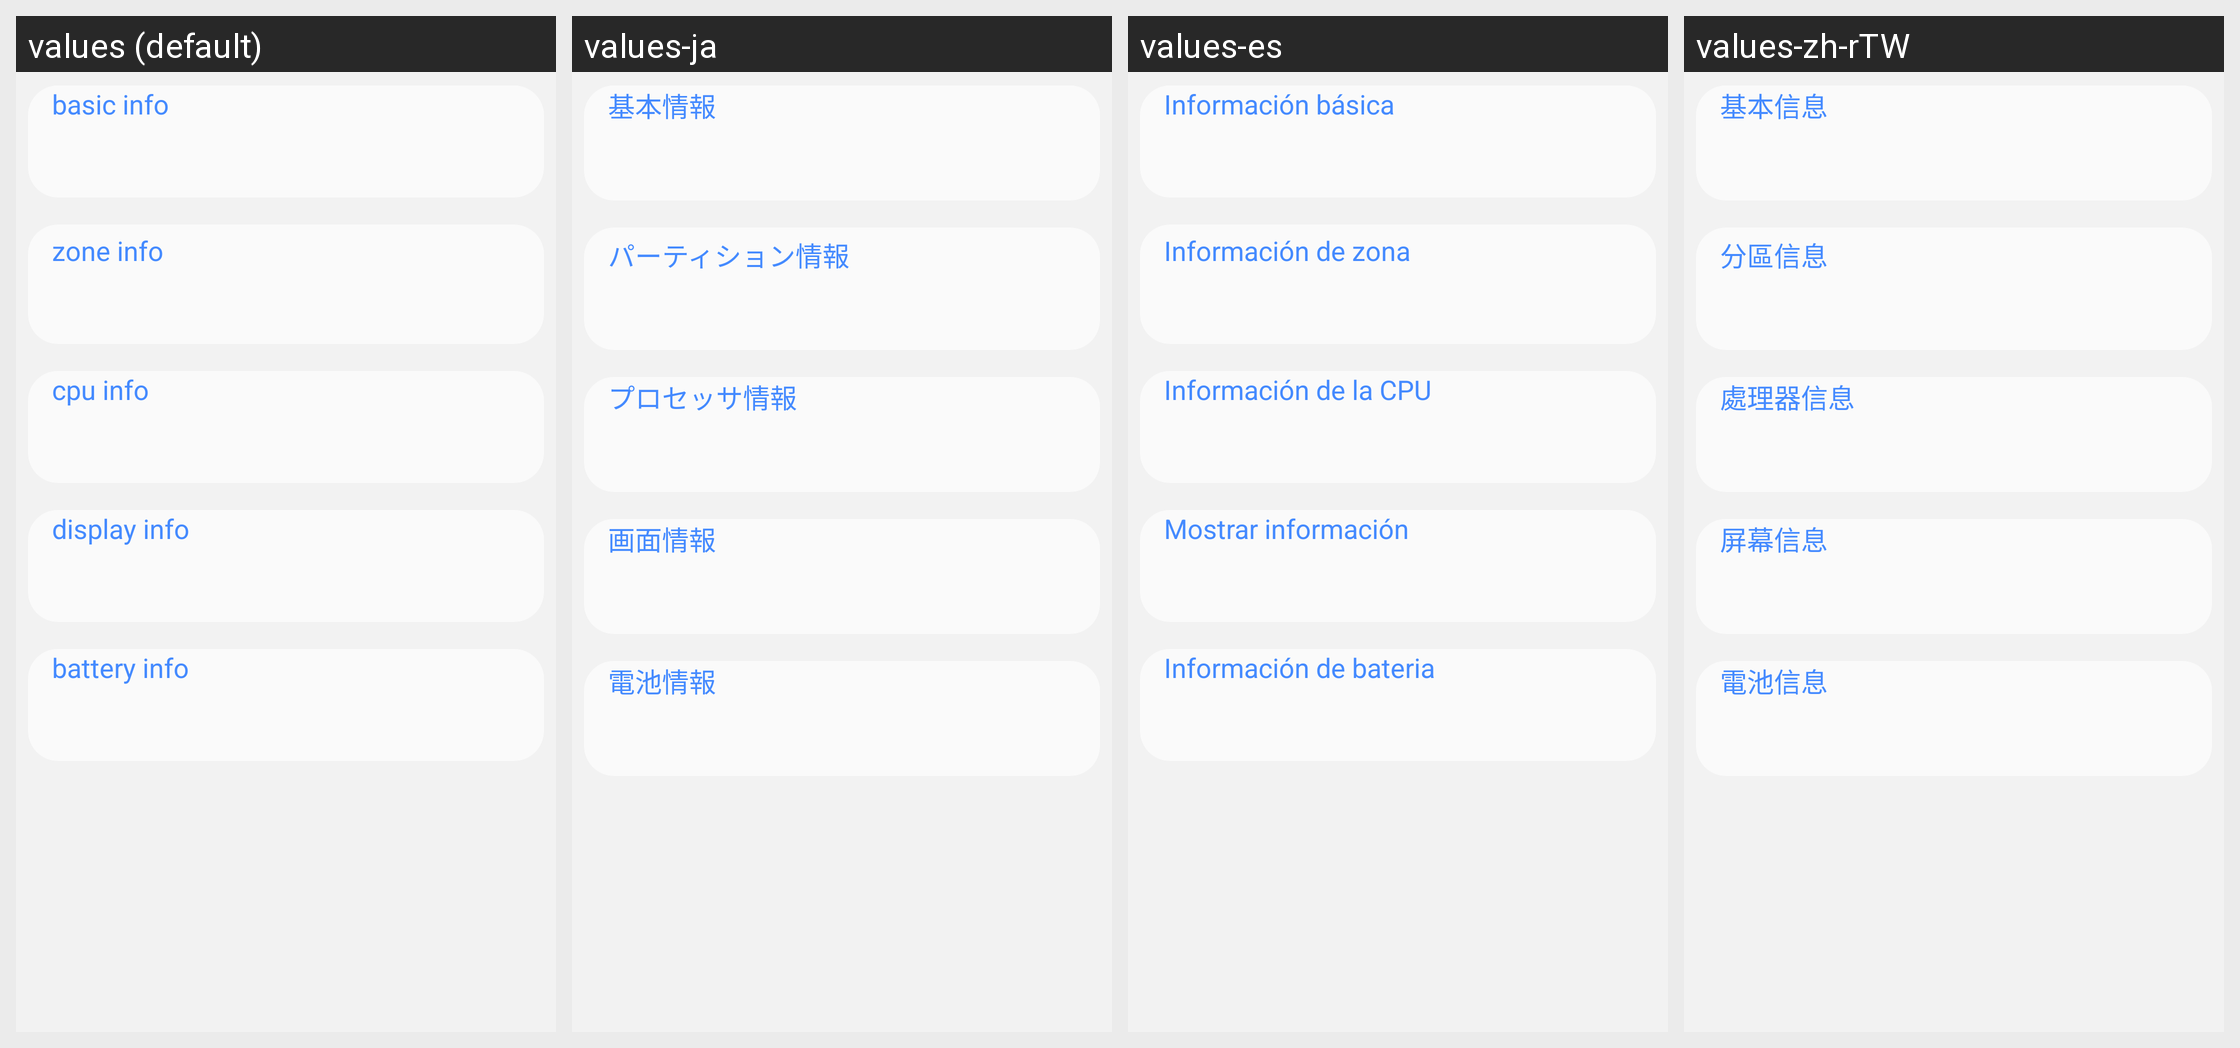

For this localized Android screen grid, give each drawn string resource with its value in every locale shown.
Android screen res/layout/extrainfo_layout.xml rendered under 4 locales, left to right: values (default), values-ja, values-es, values-zh-rTW. Device: Nexus 5 (rendered at 1080×1920; each locale shown at half size, 540×960, under a caption strip naming it); theme LeoTheme_Blue.
Other locales in the repository, not shown: values-zh-rCN, values-zh-rHK.
Strings drawn on this screen, with the default value and each locale's value (text and hints the layout hard-codes, and strings that could not be matched under every locale, appear in the picture but are not listed):

basics_info
  values: basic info
  values-ja: 基本情報
  values-es: Información básica
  values-zh-rTW: 基本信息

zone_info
  values: zone info
  values-ja: パーティション情報
  values-es: Información de zona
  values-zh-rTW: 分區信息

cpu_info
  values: cpu info
  values-ja: プロセッサ情報
  values-es: Información de la CPU
  values-zh-rTW: 處理器信息

display_info
  values: display info
  values-ja: 画面情報
  values-es: Mostrar información
  values-zh-rTW: 屏幕信息

battery_info
  values: battery info
  values-ja: 電池情報
  values-es: Información de bateria
  values-zh-rTW: 電池信息
